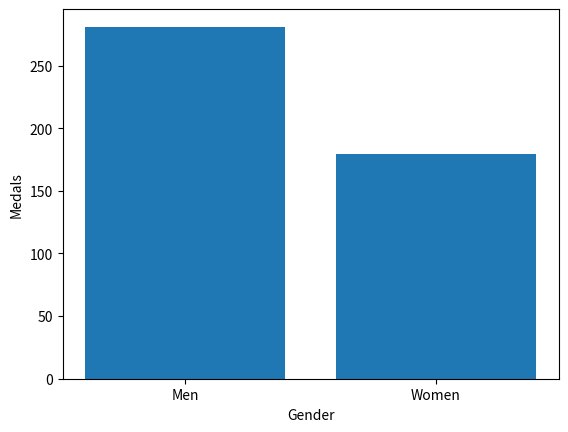

Reproduce this figure in Python.
import matplotlib.pyplot as plt

gender = ['Men', 'Women']																																																																																																																																

medals = [281, 179]

width = 0.35



x_labels = [0, 50, 100, 150, 200]
y_labels = ['Men', 'Women']

plt.xlabel("Gender")
plt.ylabel("Medals")

plt.bar(gender, medals)
plt.show()

